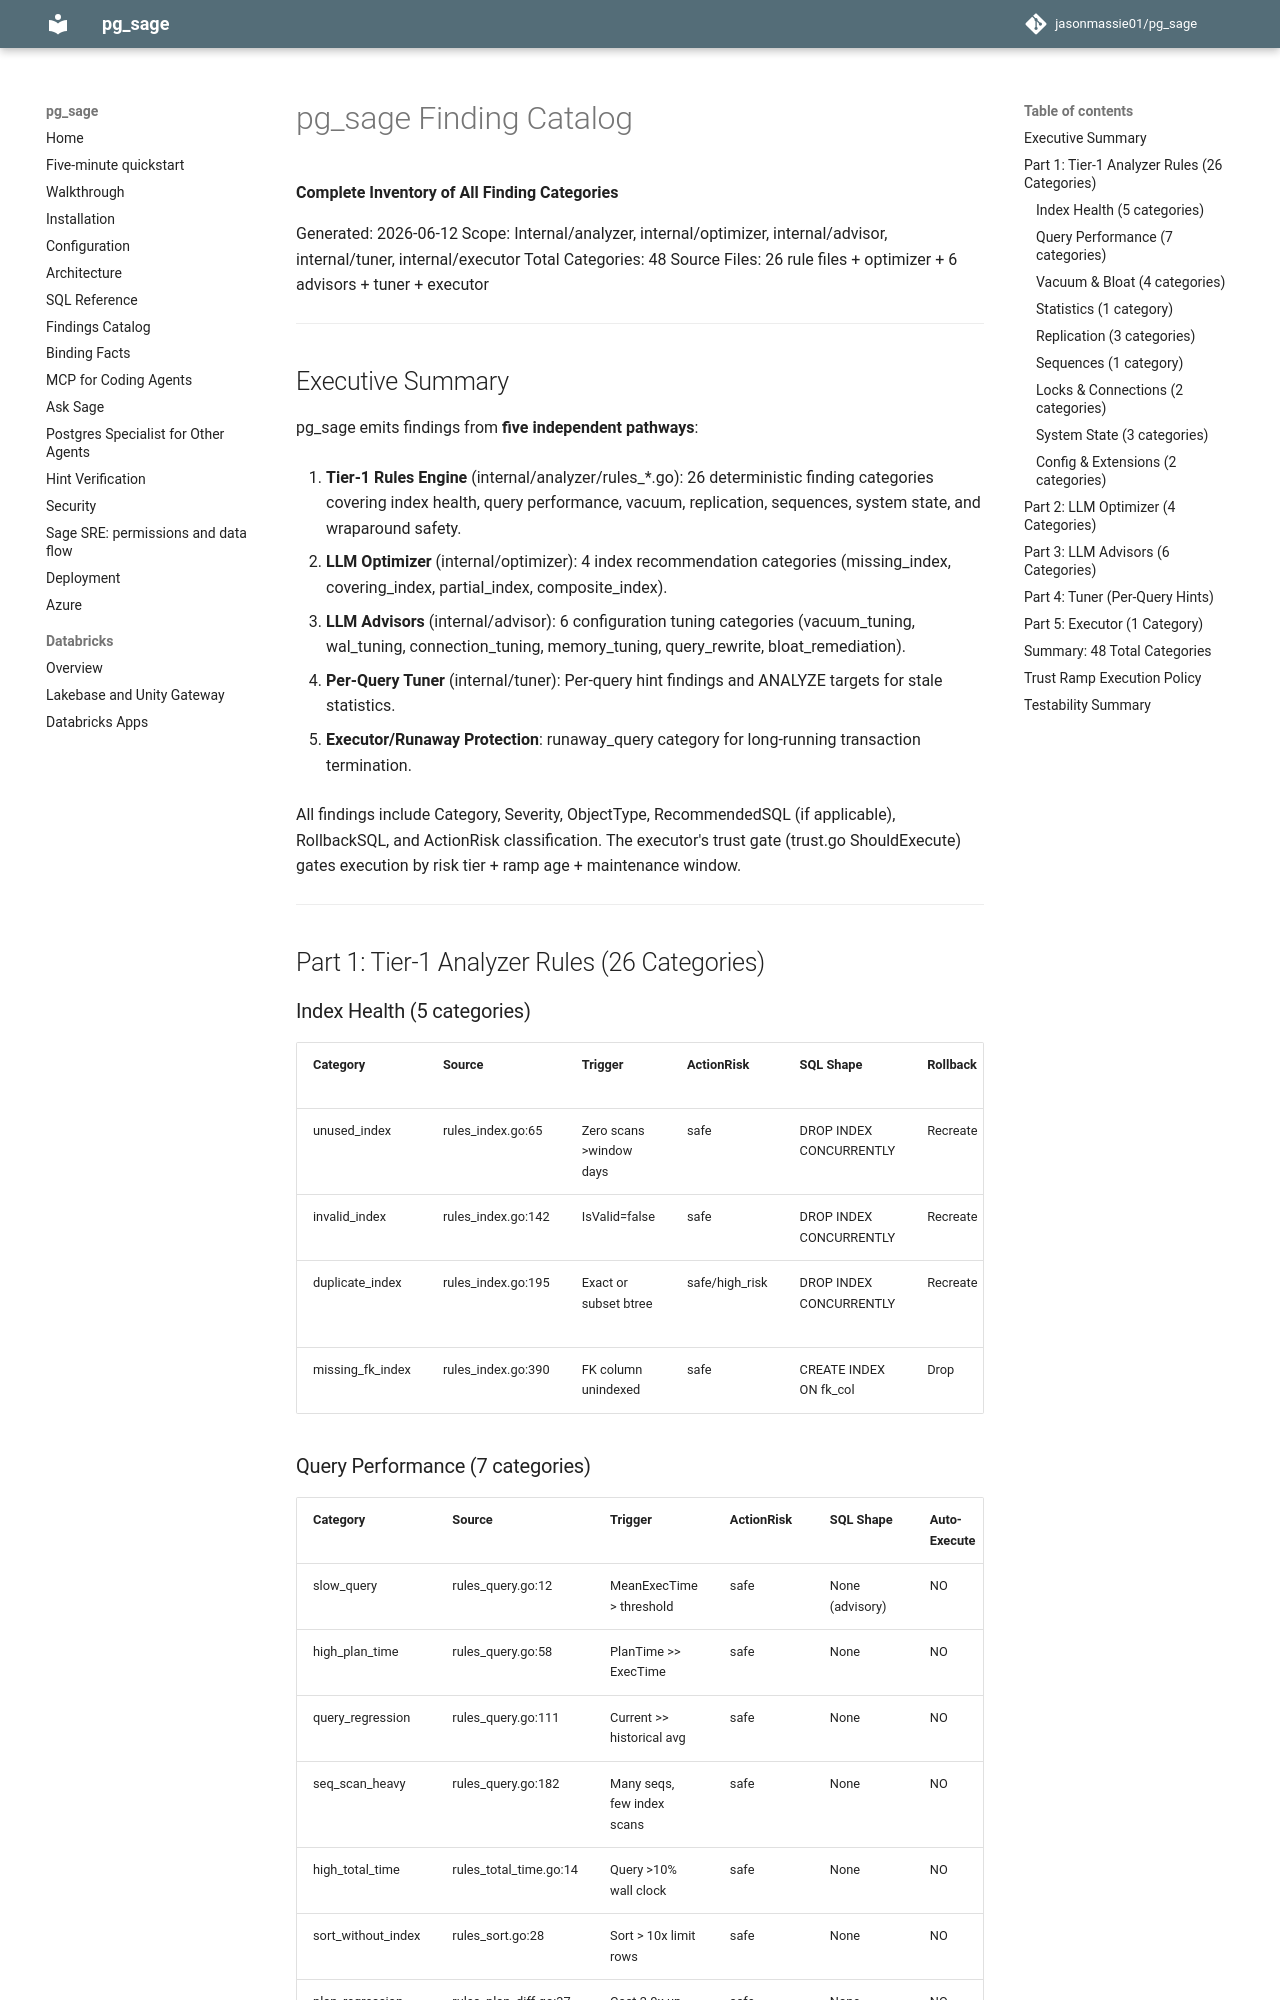

repository: jasonmassie01/pg_sage · page: FINDING_CATALOG/index.html · generator: mkdocs

# pg_sage Finding Catalog

**Complete Inventory of All Finding Categories**

Generated: 2026-06-12
Scope: Internal/analyzer, internal/optimizer, internal/advisor, internal/tuner, internal/executor
Total Categories: 48
Source Files: 26 rule files + optimizer + 6 advisors + tuner + executor

---

## Executive Summary

pg_sage emits findings from **five independent pathways**:

1. **Tier-1 Rules Engine** (internal/analyzer/rules_*.go): 26 deterministic finding categories covering index health, query performance, vacuum, replication, sequences, system state, and wraparound safety.

2. **LLM Optimizer** (internal/optimizer): 4 index recommendation categories (missing_index, covering_index, partial_index, composite_index).

3. **LLM Advisors** (internal/advisor): 6 configuration tuning categories (vacuum_tuning, wal_tuning, connection_tuning, memory_tuning, query_rewrite, bloat_remediation).

4. **Per-Query Tuner** (internal/tuner): Per-query hint findings and ANALYZE targets for stale statistics.

5. **Executor/Runaway Protection**: runaway_query category for long-running transaction termination.

All findings include Category, Severity, ObjectType, RecommendedSQL (if applicable), RollbackSQL, and ActionRisk classification. The executor's trust gate (trust.go ShouldExecute) gates execution by risk tier + ramp age + maintenance window.

---

## Part 1: Tier-1 Analyzer Rules (26 Categories)

### Index Health (5 categories)

| Category | Source | Trigger | ActionRisk | SQL Shape | Rollback | Auto-Execute |
|----------|--------|---------|-----------|-----------|----------|--------------|
| unused_index | rules_index.go:65 | Zero scans >window days | safe | DROP INDEX CONCURRENTLY | Recreate | YES (8d) |
| invalid_index | rules_index.go:142 | IsValid=false | safe | DROP INDEX CONCURRENTLY | Recreate | YES (8d) |
| duplicate_index | rules_index.go:195 | Exact or subset btree | safe/high_risk | DROP INDEX CONCURRENTLY | Recreate | YES exact (8d), NO subset |
| missing_fk_index | rules_index.go:390 | FK column unindexed | safe | CREATE INDEX ON fk_col | Drop | YES (8d) |
